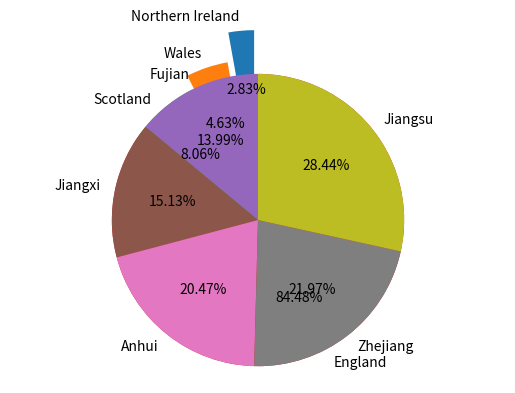

Here is the Python script that generated this plot:
#make uk lists
uk_countries =[57.11,3.13,1.91,5.45]
uk_names =["England","Wales","Northern Ireland","Scotland"]
#make cn lists
cn_countries =[65.77,41.88,45.28,61.27,85.15]
cn_names =["Zhejiang","Fujian","Jiangxi","Anhui","Jiangsu"]


# Sort uk_countries and uk_names together
uk_combined = sorted(zip(uk_countries, uk_names))
uk_countries, uk_names = zip(*uk_combined)

# Convert back to lists
uk_countries = list(uk_countries)
uk_names = list(uk_names)

print(uk_countries)
print(uk_names)

# Sort cn_countries and cn_names together
cn_combined = sorted(zip(cn_countries, cn_names))
cn_countries, cn_names = zip(*cn_combined)

# Convert back to lists
cn_countries = list(cn_countries)
cn_names = list(cn_names)

print(cn_countries)
print(cn_names)



#draw the pie chart
import matplotlib.pyplot as plt
#draw the pie chart for uk
labels=uk_names
sizes=uk_countries
#prevent the names of the countries from overlapping
explode=(0.3,0.1,0,0)
plt.pie(sizes,labels=labels,autopct='%2.2f%%',shadow=False,startangle=90,explode=explode)
#make the pie chart a circle
plt.axis('equal')
plt.show()


#draw the pie chart for cn
labels=cn_names
sizes=cn_countries  
plt.pie(sizes,labels=labels,autopct='%2.2f%%',shadow=False,startangle=90)
#make the pie chart a circle
plt.axis('equal')
plt.show()
